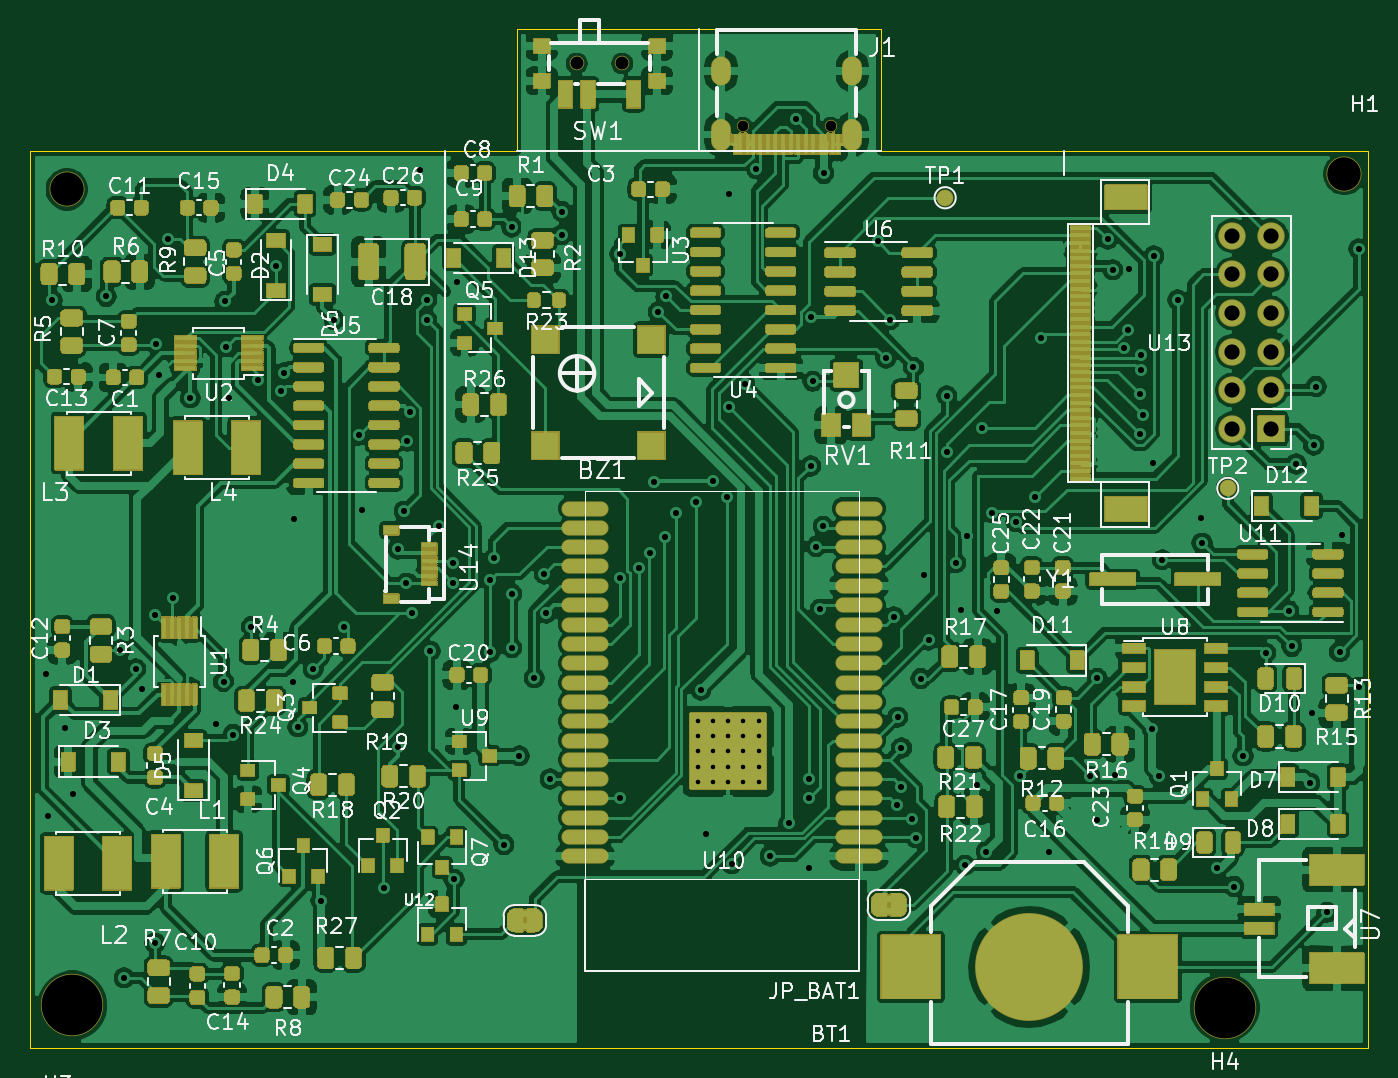
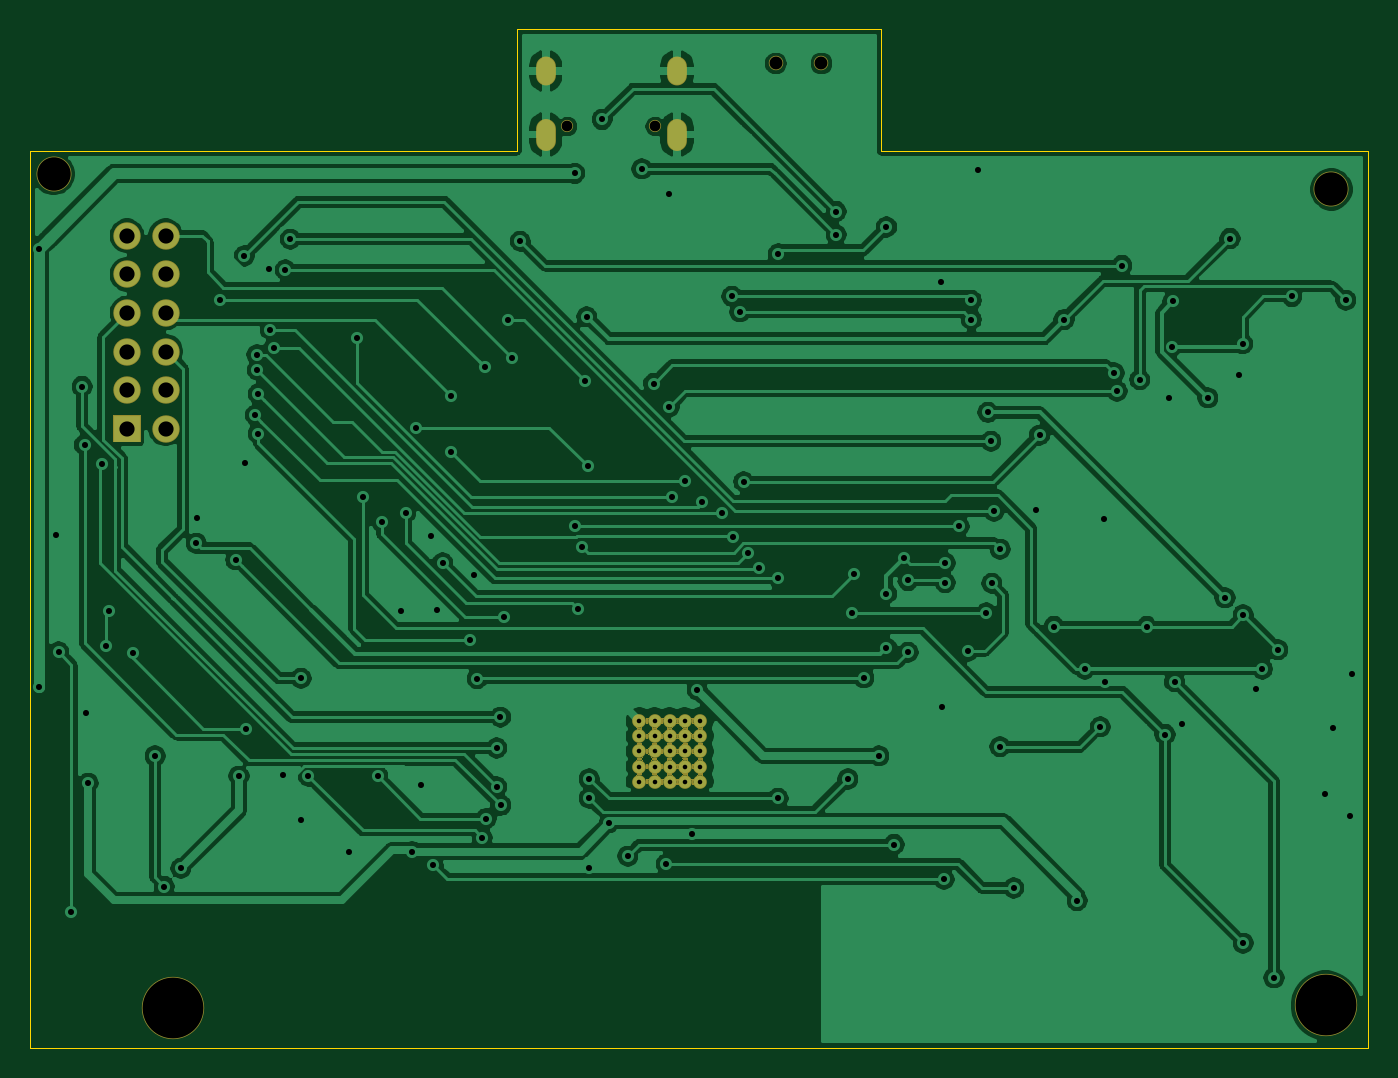
Circuit board: 11 layer files. Board 88.0 x 67.0 mm.
- bottom_copper: epaper-breakout-B_Cu.gbr (181801 bytes)
- bottom_mask: epaper-breakout-B_Mask.gbr (46082 bytes)
- paste: epaper-breakout-B_Paste.gbr (519 bytes)
- bottom_silk: epaper-breakout-B_SilkS.gbr (520 bytes)
- outline: epaper-breakout-Edge_Cuts.gbr (962 bytes)
- top_copper: epaper-breakout-F_Cu.gbr (606438 bytes)
- top_mask: epaper-breakout-F_Mask.gbr (159113 bytes)
- paste: epaper-breakout-F_Paste.gbr (63393 bytes)
- top_silk: epaper-breakout-F_SilkS.gbr (99860 bytes)
- drill: epaper-breakout-NPTH.drl (443 bytes)
- drill: epaper-breakout-PTH.drl (3583 bytes)

=== bottom_copper: epaper-breakout-B_Cu.gbr (181801 bytes, source omitted) ===
=== bottom_mask: epaper-breakout-B_Mask.gbr (46082 bytes, source omitted) ===
=== paste: epaper-breakout-B_Paste.gbr ===
G04 #@! TF.GenerationSoftware,KiCad,Pcbnew,(5.1.10)-1*
G04 #@! TF.CreationDate,2022-03-08T09:16:44+08:00*
G04 #@! TF.ProjectId,epaper-breakout,65706170-6572-42d6-9272-65616b6f7574,rev?*
G04 #@! TF.SameCoordinates,Original*
G04 #@! TF.FileFunction,Paste,Bot*
G04 #@! TF.FilePolarity,Positive*
%FSLAX46Y46*%
G04 Gerber Fmt 4.6, Leading zero omitted, Abs format (unit mm)*
G04 Created by KiCad (PCBNEW (5.1.10)-1) date 2022-03-08 09:16:44*
%MOMM*%
%LPD*%
G01*
G04 APERTURE LIST*
G04 APERTURE END LIST*
M02*

=== bottom_silk: epaper-breakout-B_SilkS.gbr ===
G04 #@! TF.GenerationSoftware,KiCad,Pcbnew,(5.1.10)-1*
G04 #@! TF.CreationDate,2022-03-08T09:16:44+08:00*
G04 #@! TF.ProjectId,epaper-breakout,65706170-6572-42d6-9272-65616b6f7574,rev?*
G04 #@! TF.SameCoordinates,Original*
G04 #@! TF.FileFunction,Legend,Bot*
G04 #@! TF.FilePolarity,Positive*
%FSLAX46Y46*%
G04 Gerber Fmt 4.6, Leading zero omitted, Abs format (unit mm)*
G04 Created by KiCad (PCBNEW (5.1.10)-1) date 2022-03-08 09:16:44*
%MOMM*%
%LPD*%
G01*
G04 APERTURE LIST*
G04 APERTURE END LIST*
M02*

=== outline: epaper-breakout-Edge_Cuts.gbr ===
G04 #@! TF.GenerationSoftware,KiCad,Pcbnew,(5.1.10)-1*
G04 #@! TF.CreationDate,2022-03-08T09:16:44+08:00*
G04 #@! TF.ProjectId,epaper-breakout,65706170-6572-42d6-9272-65616b6f7574,rev?*
G04 #@! TF.SameCoordinates,Original*
G04 #@! TF.FileFunction,Profile,NP*
%FSLAX46Y46*%
G04 Gerber Fmt 4.6, Leading zero omitted, Abs format (unit mm)*
G04 Created by KiCad (PCBNEW (5.1.10)-1) date 2022-03-08 09:16:44*
%MOMM*%
%LPD*%
G01*
G04 APERTURE LIST*
G04 #@! TA.AperFunction,Profile*
%ADD10C,0.050000*%
G04 #@! TD*
G04 APERTURE END LIST*
D10*
X55000000Y-31000000D02*
X23000000Y-31000000D01*
X111000000Y-31000000D02*
X79000000Y-31000000D01*
X55000000Y-23000000D02*
X55000000Y-31000000D01*
X79000000Y-23000000D02*
X55000000Y-23000000D01*
X79000000Y-31000000D02*
X79000000Y-23000000D01*
X111000000Y-90000000D02*
X23000000Y-90000000D01*
X111000000Y-31000000D02*
X111000000Y-90000000D01*
X23000000Y-90000000D02*
X23000000Y-31000000D01*
M02*

=== top_copper: epaper-breakout-F_Cu.gbr (606438 bytes, source omitted) ===
=== top_mask: epaper-breakout-F_Mask.gbr (159113 bytes, source omitted) ===
=== paste: epaper-breakout-F_Paste.gbr (63393 bytes, source omitted) ===
=== top_silk: epaper-breakout-F_SilkS.gbr (99860 bytes, source omitted) ===
=== drill: epaper-breakout-NPTH.drl ===
M48
; DRILL file {KiCad (5.1.10)-1} date 03/08/22 09:22:31
; FORMAT={-:-/ absolute / metric / decimal}
; #@! TF.CreationDate,2022-03-08T09:22:31+08:00
; #@! TF.GenerationSoftware,Kicad,Pcbnew,(5.1.10)-1
; #@! TF.FileFunction,NonPlated,1,2,NPTH
FMAT,2
METRIC
T1C0.700
T2C0.850
T3C2.200
T4C4.000
%
G90
G05
T1
X69.885Y-29.385
X75.665Y-29.385
T2
X58.95Y-25.24
X61.95Y-25.24
T3
X25.4Y-33.528
X109.474Y-32.512
T4
X25.77Y-87.22
X101.6Y-87.376
T0
M30

=== drill: epaper-breakout-PTH.drl ===
M48
; DRILL file {KiCad (5.1.10)-1} date 03/08/22 09:22:31
; FORMAT={-:-/ absolute / metric / decimal}
; #@! TF.CreationDate,2022-03-08T09:22:31+08:00
; #@! TF.GenerationSoftware,Kicad,Pcbnew,(5.1.10)-1
; #@! TF.FileFunction,Plated,1,2,PTH
FMAT,2
METRIC
T1C0.300
T2C0.400
T3C0.700
T4C1.000
%
G90
G05
T1
X66.925Y-68.505
X66.925Y-69.505
X66.925Y-70.505
X66.925Y-71.505
X66.925Y-72.505
X67.925Y-68.505
X67.925Y-69.505
X67.925Y-70.505
X67.925Y-71.505
X67.925Y-72.505
X68.925Y-68.505
X68.925Y-69.505
X68.925Y-70.505
X68.925Y-71.505
X68.925Y-72.505
X69.925Y-68.505
X69.925Y-69.505
X69.925Y-70.505
X69.925Y-71.505
X69.925Y-72.505
X70.925Y-68.505
X70.925Y-69.505
X70.925Y-70.505
X70.925Y-71.505
X70.925Y-72.505
T2
X24.03Y-65.41
X24.175Y-74.74
X24.447Y-40.824
X25.3Y-68.966
X25.825Y-73.29
X28.003Y-40.57
X28.919Y-63.816
X29.173Y-85.406
X29.935Y-65.086
X30.38Y-66.426
X31.205Y-61.53
X31.205Y-83.12
X31.242Y-43.688
X31.496Y-45.72
X32.067Y-36.76
X32.4Y-60.4
X33.528Y-47.244
X35.206Y-68.712
X35.714Y-65.918
X35.814Y-40.894
X35.877Y-43.872
X36.068Y-47.244
X36.345Y-69.4
X37.555Y-62.292
X38.013Y-46.044
X39.179Y-38.538
X39.5Y-46.8
X39.7Y-45.6
X40.286Y-65.918
X40.35Y-55.2
X40.603Y-68.896
X41.619Y-65.086
X42.127Y-80.326
X42.989Y-42.094
X43.651Y-62.292
X44.6Y-49.7
X44.85Y-54.6
X46.3Y-79.5
X47.2Y-57.2
X47.2Y-70.2
X47.6Y-54.7
X47.75Y-59.45
X47.8Y-50.1
X48.0Y-48.2
X48.1Y-61.4
X48.65Y-32.275
X49.085Y-40.824
X49.085Y-42.094
X49.3Y-63.9
X49.9Y-55.7
X50.8Y-58.1
X50.8Y-59.4
X50.879Y-78.924
X51.0Y-67.6
X51.1Y-39.6
X53.254Y-59.261
X53.254Y-63.988
X53.5Y-57.8
X54.165Y-76.638
X54.673Y-63.684
X54.673Y-35.998
X54.673Y-60.128
X55.177Y-70.8
X56.165Y-65.67
X56.835Y-58.85
X56.962Y-61.401
X57.213Y-72.32
X57.975Y-34.982
X57.975Y-36.506
X61.785Y-37.776
X61.785Y-59.112
X61.8Y-73.605
X63.065Y-58.42
X63.785Y-57.468
X64.071Y-52.762
X64.325Y-41.586
X64.745Y-56.4
X64.833Y-40.57
X65.491Y-54.8
X66.805Y-54.12
X67.119Y-66.478
X67.45Y-75.95
X67.935Y-52.74
X68.815Y-53.76
X68.983Y-47.85
X69.0Y-33.85
X69.151Y-77.908
X70.0Y-46.3
X70.775Y-32.175
X71.691Y-77.4
X72.914Y-75.212
X73.375Y-28.925
X74.231Y-72.32
X74.231Y-73.59
X74.25Y-78.2
X74.345Y-51.73
X74.4Y-41.9
X74.485Y-46.158
X74.726Y-57.026
X74.993Y-61.144
X75.175Y-55.7
X75.2Y-32.475
X78.765Y-36.94
X79.311Y-44.634
X79.565Y-42.094
X79.819Y-61.652
X80.048Y-74.061
X80.073Y-68.256
X80.327Y-70.288
X80.327Y-72.828
X81.026Y-74.93
X81.115Y-45.24
X81.28Y-76.2
X81.597Y-65.716
X81.788Y-58.928
X82.105Y-63.176
X83.3Y-47.1
X83.322Y-50.817
X83.883Y-58.096
X84.25Y-61.225
X84.5Y-78.0
X84.65Y-56.35
X85.275Y-72.7
X85.6Y-49.2
X85.9Y-77.1
X86.3Y-54.8
X86.6Y-61.3
X87.86Y-55.4
X88.138Y-72.136
X89.1Y-53.8
X89.5Y-43.3
X90.05Y-77.1
X92.71Y-72.136
X93.2Y-65.7
X93.2Y-75.0
X93.9Y-36.8
X94.225Y-38.825
X94.4Y-72.05
X94.979Y-43.935
X95.221Y-42.76
X95.3Y-38.775
X96.0Y-47.0
X96.0Y-49.6
X96.067Y-45.433
X96.1Y-44.4
X96.2Y-48.4
X96.837Y-69.018
X96.85Y-51.5
X96.926Y-37.909
X97.282Y-72.136
X97.5Y-57.9
X98.5Y-40.8
X100.025Y-55.15
X100.1Y-56.8
X101.1Y-78.2
X102.2Y-79.4
X102.8Y-70.8
X104.281Y-64.016
X105.8Y-61.241
X106.0Y-63.6
X106.3Y-51.6
X107.2Y-72.6
X107.35Y-68.0
X107.442Y-50.342
X107.6Y-46.5
X108.3Y-81.1
X109.15Y-63.95
X109.325Y-56.275
X110.415Y-66.3
X110.415Y-37.451
T4
X102.108Y-36.576
X102.108Y-39.116
X102.108Y-41.656
X102.108Y-44.196
X102.108Y-46.736
X102.108Y-49.276
X104.648Y-36.576
X104.648Y-39.116
X104.648Y-41.656
X104.648Y-44.196
X104.648Y-46.736
X104.648Y-49.276
T3
G00X68.455Y-26.085
M15
G01X68.455Y-25.385
M16
G05
G00X68.455Y-30.415
M15
G01X68.455Y-29.415
M16
G05
G00X77.095Y-26.085
M15
G01X77.095Y-25.385
M16
G05
G00X77.095Y-30.415
M15
G01X77.095Y-29.415
M16
G05
T0
M30
